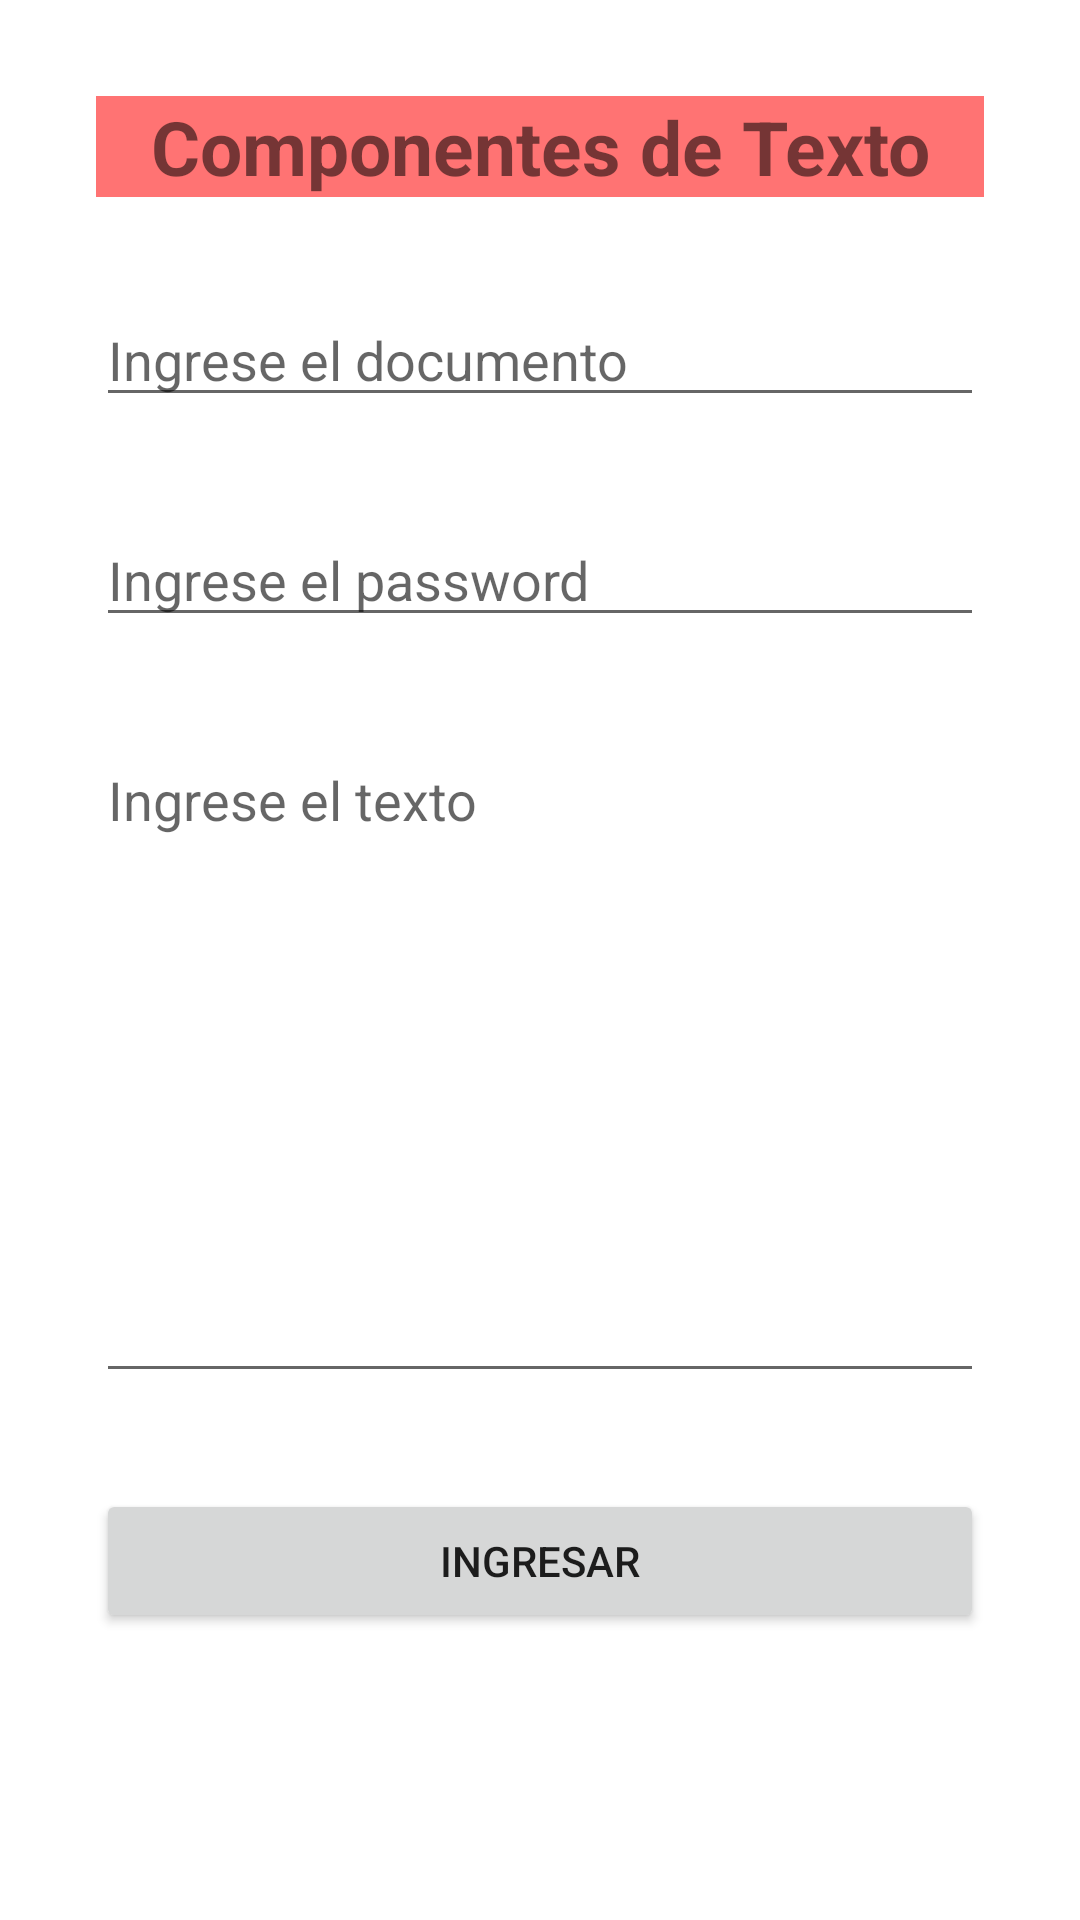

Produce the Android XML layout that renders to this screen, including the resource entries it uses.
<!-- AndroidManifest.xml: application theme Theme.MoreAndroidComponents -->
<!-- res/layout/activity_main.xml -->
<?xml version="1.0" encoding="utf-8"?>
<androidx.constraintlayout.widget.ConstraintLayout xmlns:android="http://schemas.android.com/apk/res/android"
    xmlns:app="http://schemas.android.com/apk/res-auto"
    xmlns:tools="http://schemas.android.com/tools"
    android:layout_width="match_parent"
    android:layout_height="match_parent"
    tools:context=".MainActivity">


    <TextView
        android:id="@+id/eti1"
        android:layout_width="match_parent"
        android:layout_height="wrap_content"
        android:layout_marginStart="32dp"
        android:layout_marginTop="32dp"
        android:layout_marginEnd="32dp"
        android:background="#FF7373"
        android:gravity="center"
        android:text="Componentes de Texto"
        android:textSize="25sp"
        android:textStyle="bold"
        app:layout_constraintEnd_toEndOf="parent"
        app:layout_constraintStart_toStartOf="parent"
        app:layout_constraintTop_toTopOf="parent" />

    <EditText
        android:id="@+id/txt1"
        android:layout_width="match_parent"
        android:layout_height="wrap_content"
        android:layout_marginStart="32dp"
        android:layout_marginTop="32dp"
        android:layout_marginEnd="32dp"
        android:ems="10"
        android:inputType="number"
        android:hint="Ingrese el documento"
        app:layout_constraintEnd_toEndOf="parent"
        app:layout_constraintStart_toStartOf="parent"
        app:layout_constraintTop_toBottomOf="@+id/eti1" />

    <EditText
        android:id="@+id/txt2"
        android:layout_width="match_parent"
        android:layout_height="wrap_content"
        android:layout_marginStart="32dp"
        android:layout_marginTop="32dp"
        android:layout_marginEnd="32dp"
        android:ems="10"
        android:hint="Ingrese el password"
        android:inputType="textPassword"
        app:layout_constraintEnd_toEndOf="parent"
        app:layout_constraintStart_toStartOf="parent"
        app:layout_constraintTop_toBottomOf="@+id/txt1" />

    <EditText
        android:id="@+id/txt3"
        android:layout_width="match_parent"
        android:layout_height="220dp"
        android:layout_marginStart="32dp"
        android:layout_marginTop="32dp"
        android:layout_marginEnd="32dp"
        android:ems="10"
        android:inputType="textMultiLine"
        android:hint="Ingrese el texto"
        android:gravity="top"
        app:layout_constraintEnd_toEndOf="parent"
        app:layout_constraintHorizontal_bias="0.0"
        app:layout_constraintStart_toStartOf="parent"
        app:layout_constraintTop_toBottomOf="@+id/txt2" />

    <Button
        android:id="@+id/btn1"
        android:layout_width="match_parent"
        android:layout_height="wrap_content"
        android:layout_marginStart="32dp"
        android:layout_marginTop="32dp"
        android:layout_marginEnd="32dp"
        android:onClick="onclick"
        android:text="Ingresar"
        app:layout_constraintEnd_toEndOf="parent"
        app:layout_constraintHorizontal_bias="0.0"
        app:layout_constraintStart_toStartOf="parent"
        app:layout_constraintTop_toBottomOf="@+id/txt3" />

</androidx.constraintlayout.widget.ConstraintLayout>
<!-- resources referenced by this layout -->
<resources>
  <style name="Theme.MoreAndroidComponents" parent="Theme.MaterialComponents.DayNight.DarkActionBar">
          
          <item name="colorPrimary">@color/purple_500</item>
          <item name="colorPrimaryVariant">@color/purple_700</item>
          <item name="colorOnPrimary">@color/white</item>
          
          <item name="colorSecondary">@color/teal_200</item>
          <item name="colorSecondaryVariant">@color/teal_700</item>
          <item name="colorOnSecondary">@color/black</item>
          
          <item name="android:statusBarColor">?attr/colorPrimaryVariant</item>
          
      </style>
  <!-- not gathered from this repository: default colours our renderer supplied (Android Studio template values) -->
  <color name="purple_500">#FF6200EE</color>
  <color name="purple_700">#FF3700B3</color>
  <color name="teal_200">#FF03DAC5</color>
  <color name="teal_700">#FF018786</color>
  <color name="black">#FF000000</color>
  <color name="white">#FFFFFFFF</color>
</resources>
